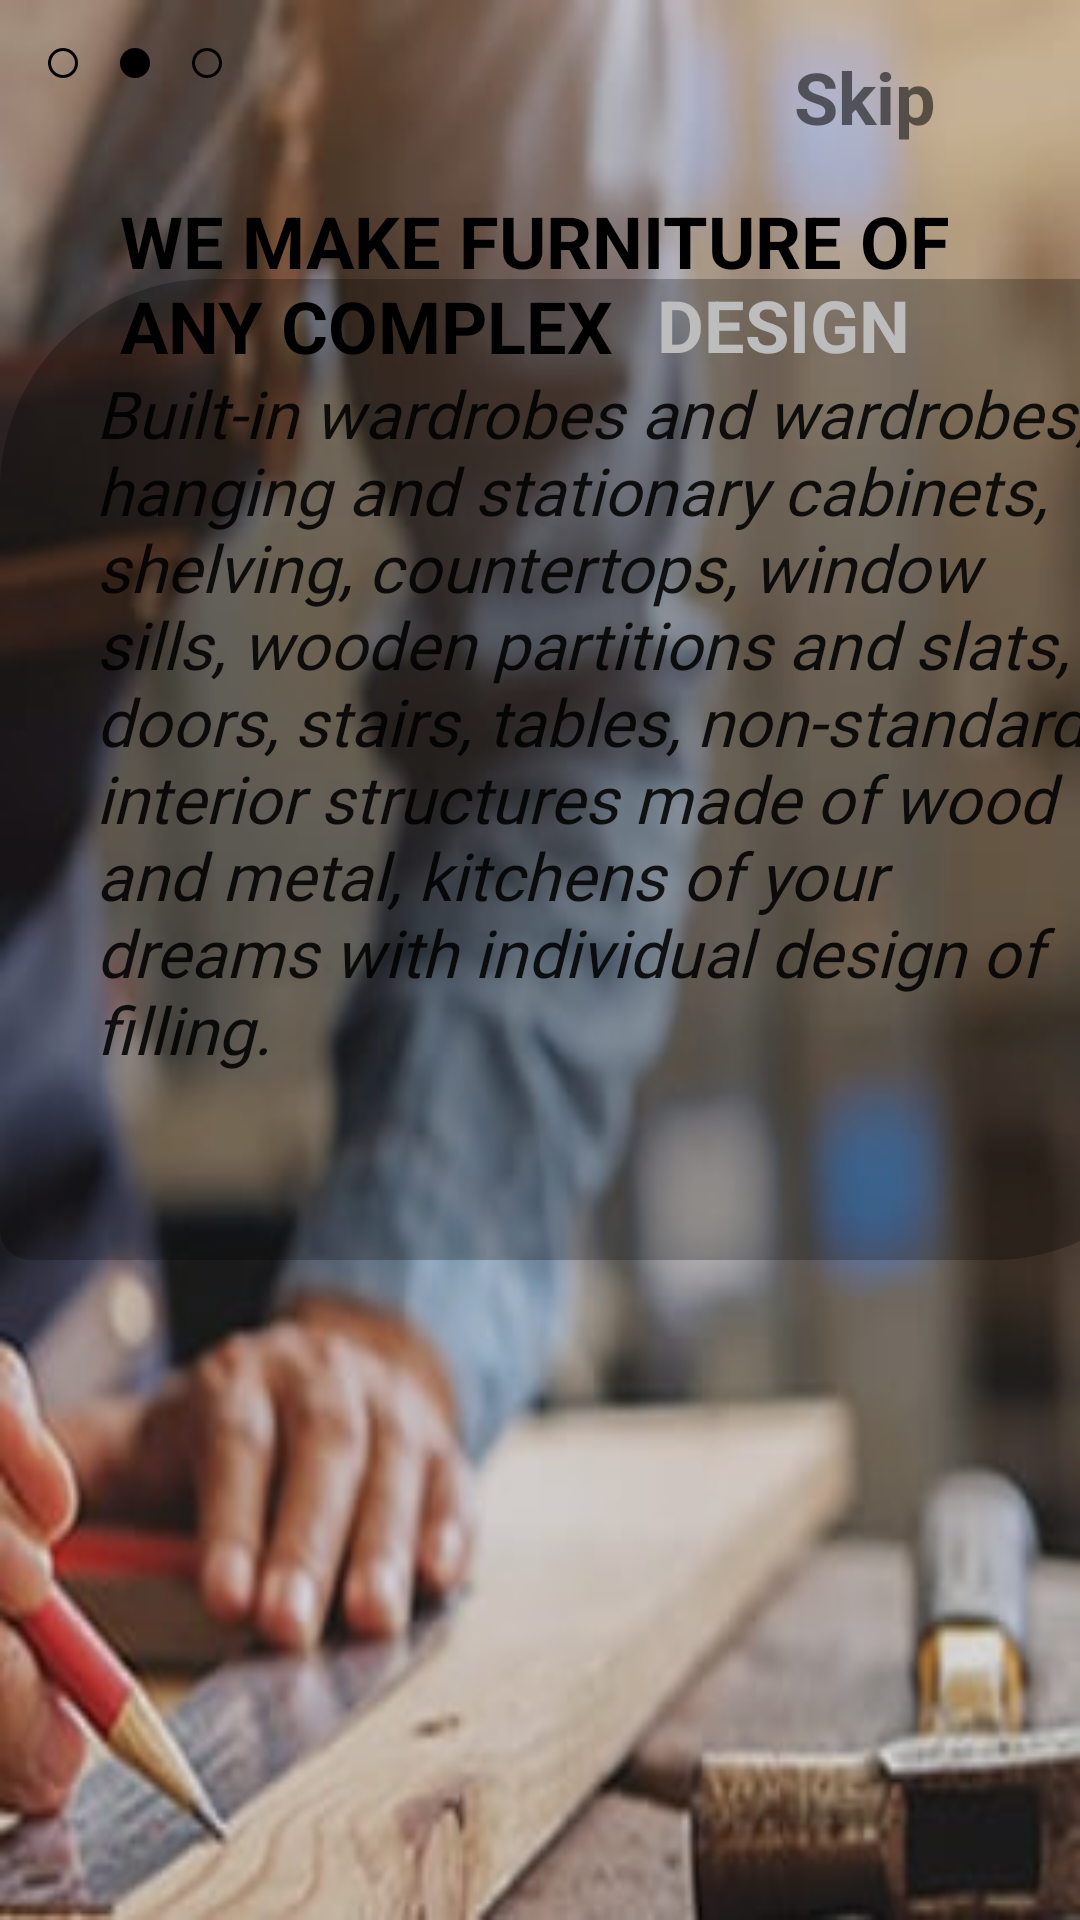

Reconstruct the res/layout file that produces this screen, plus the resources it refers to.
<!-- AndroidManifest.xml: application theme Theme.CatchyCareCarpentry -->
<!-- res/layout/fragment_b.xml -->
<?xml version="1.0" encoding="utf-8"?>

<FrameLayout xmlns:android="http://schemas.android.com/apk/res/android"
    xmlns:app="http://schemas.android.com/apk/res-auto"
    xmlns:tools="http://schemas.android.com/tools"
    android:layout_width="match_parent"
    android:layout_height="match_parent"
    tools:context=".intros.FragmentB"
    android:scaleType="fitXY"
    android:background="@color/black"
    >


    <androidx.constraintlayout.widget.ConstraintLayout
        android:layout_width="match_parent"
        android:layout_height="match_parent"
        android:background="@drawable/carpenters"
        >

        <ImageView
            android:id="@+id/imageView"
            android:layout_width="wrap_content"
            android:layout_height="wrap_content"
            android:layout_marginStart="16dp"
            android:layout_marginTop="16dp"
            android:layout_marginBottom="144dp"
            android:src="@drawable/circle_blank"
            app:layout_constraintStart_toStartOf="parent"
            app:layout_constraintTop_toTopOf="parent" />

        <ImageView
            android:id="@+id/imageView2"
            android:layout_width="wrap_content"
            android:layout_height="wrap_content"
            android:layout_marginStart="40dp"
            android:layout_marginTop="16dp"
            android:src="@drawable/circle_filled"
            app:layout_constraintStart_toStartOf="parent"
            app:layout_constraintTop_toTopOf="parent" />

        <ImageView
            android:id="@+id/imageView3"
            android:layout_width="wrap_content"
            android:layout_height="wrap_content"
            android:layout_marginStart="64dp"
            android:layout_marginTop="16dp"
            android:src="@drawable/circle_blank"
            app:layout_constraintStart_toStartOf="parent"
            app:layout_constraintTop_toTopOf="parent" />

        <TextView
            android:id="@+id/textView"
            android:layout_width="wrap_content"
            android:layout_height="wrap_content"
            android:layout_marginTop="16dp"
            android:layout_marginEnd="48dp"
            android:text="Skip"
            android:textSize="24dp"
            android:textStyle="bold"
            app:layout_constraintEnd_toEndOf="parent"
            app:layout_constraintTop_toTopOf="parent" />


        <TextView
            android:id="@+id/description"
            android:layout_width="280dp"
            android:layout_height="63dp"
            android:layout_marginTop="64dp"
            android:layout_marginEnd="40dp"
            android:text="WE MAKE FURNITURE OF ANY COMPLEX "
            android:textColor="@color/black"
            android:textSize="24dp"
            android:textStyle="bold"
            app:layout_constraintEnd_toEndOf="parent"
            app:layout_constraintTop_toTopOf="parent" />

        <TextView
            android:layout_width="125dp"
            android:layout_height="35dp"
            android:layout_marginTop="92dp"
            android:layout_marginEnd="16dp"
            android:text="DESIGN"
            android:textColor="@color/white"
            android:textSize="24dp"
            android:textStyle="bold"
            app:layout_constraintEnd_toEndOf="parent"
            app:layout_constraintTop_toTopOf="parent" />

        <LinearLayout
            android:layout_width="401dp"
            android:layout_height="327dp"
            android:layout_alignParentBottom="true"
            android:layout_centerHorizontal="true"
            android:layout_marginBottom="198dp"
            android:alpha="0.9"
            android:background="@drawable/vie_sign"
            android:orientation="vertical"
            android:paddingLeft="32dp"
            android:paddingTop="30dp"
            android:paddingRight="32dp"
            app:layout_constraintBottom_toBottomOf="parent"
            app:layout_constraintEnd_toEndOf="parent"
            app:layout_constraintHeight_percent=".78"
            app:layout_constraintHorizontal_bias="0.0"
            app:layout_constraintStart_toStartOf="parent"
            app:layout_constraintTop_toTopOf="parent"
            app:layout_constraintVertical_bias="0.81">

            <TextView
                android:id="@+id/description2"
                android:layout_width="wrap_content"
                android:layout_height="261dp"
                android:layout_gravity="center"
                android:fontFamily="@font/gotham"
                android:text="Built-in wardrobes and wardrobes, hanging and stationary cabinets, shelving, countertops, window sills, wooden partitions and slats, doors, stairs, tables, non-standard interior structures made of wood and metal, kitchens of your dreams with individual design of filling."

                android:textColor="@color/black"
                android:textSize="22dp"
                android:textStyle="italic" />
        </LinearLayout>

    </androidx.constraintlayout.widget.ConstraintLayout>


</FrameLayout>
<!-- resources referenced by this layout -->
<resources>
  <color name="black">#FF000000</color>
  <color name="white">#FFFFFFFF</color>
  <!-- drawable carpenters: jpg bitmap (drawable, 14399 bytes) -->
  <!-- drawable circle_blank (drawable) -->
  <?xml version="1.0" encoding="utf-8"?>
  
  <selector xmlns:android="http://schemas.android.com/apk/res/android">
  <item>
      <shape android:shape="oval">
          <size android:width="10dp" android:height="10dp"/>
          <stroke android:width="1dp" android:color="@color/black"/>
      </shape>
  </item>
  </selector>
  <!-- drawable circle_filled (drawable) -->
  <?xml version="1.0" encoding="utf-8"?>
  
  <selector xmlns:android="http://schemas.android.com/apk/res/android">
      <item>
          <shape android:shape="oval">
              <size android:width="10dp" android:height="10dp"/>
              <stroke android:width="1dp" android:color="@color/black"/>
              <solid android:color="@color/black"/>
  
          </shape>
      </item>
  
  </selector>
  <!-- drawable vie_sign (drawable) -->
  <?xml version="1.0" encoding="utf-8"?>
  <shape
      xmlns:android="http://schemas.android.com/apk/res/android"
      android:shape="rectangle"
      >
      <solid android:color="#4A000000"
  
  
          />
  
  
      <corners android:topLeftRadius="70dp"
          android:topRightRadius="10dp"
          android:bottomRightRadius="70dp"
          android:bottomLeftRadius="10dp"
  
  
  
          />
  
  
  
  </shape>
  <style name="Theme.CatchyCareCarpentry" parent="Theme.AppCompat.DayNight.NoActionBar">
          
          <item name="colorPrimary">@color/purple_500</item>
          <item name="colorPrimaryVariant">#161616</item>
          <item name="colorOnPrimary">@color/white</item>
          
          <item name="colorSecondary">@color/teal_200</item>
          <item name="colorSecondaryVariant">@color/teal_700</item>
          <item name="colorOnSecondary">@color/black</item>
          
          <item name="android:statusBarColor" tools:targetApi="l">?attr/colorPrimaryVariant</item>
          
          <item name="android:windowContentTransitions">true</item>
      </style>
  <color name="purple_500">#FF6200EE</color>
  <color name="teal_200">#FF03DAC5</color>
  <color name="teal_700">#FF018786</color>
</resources>
